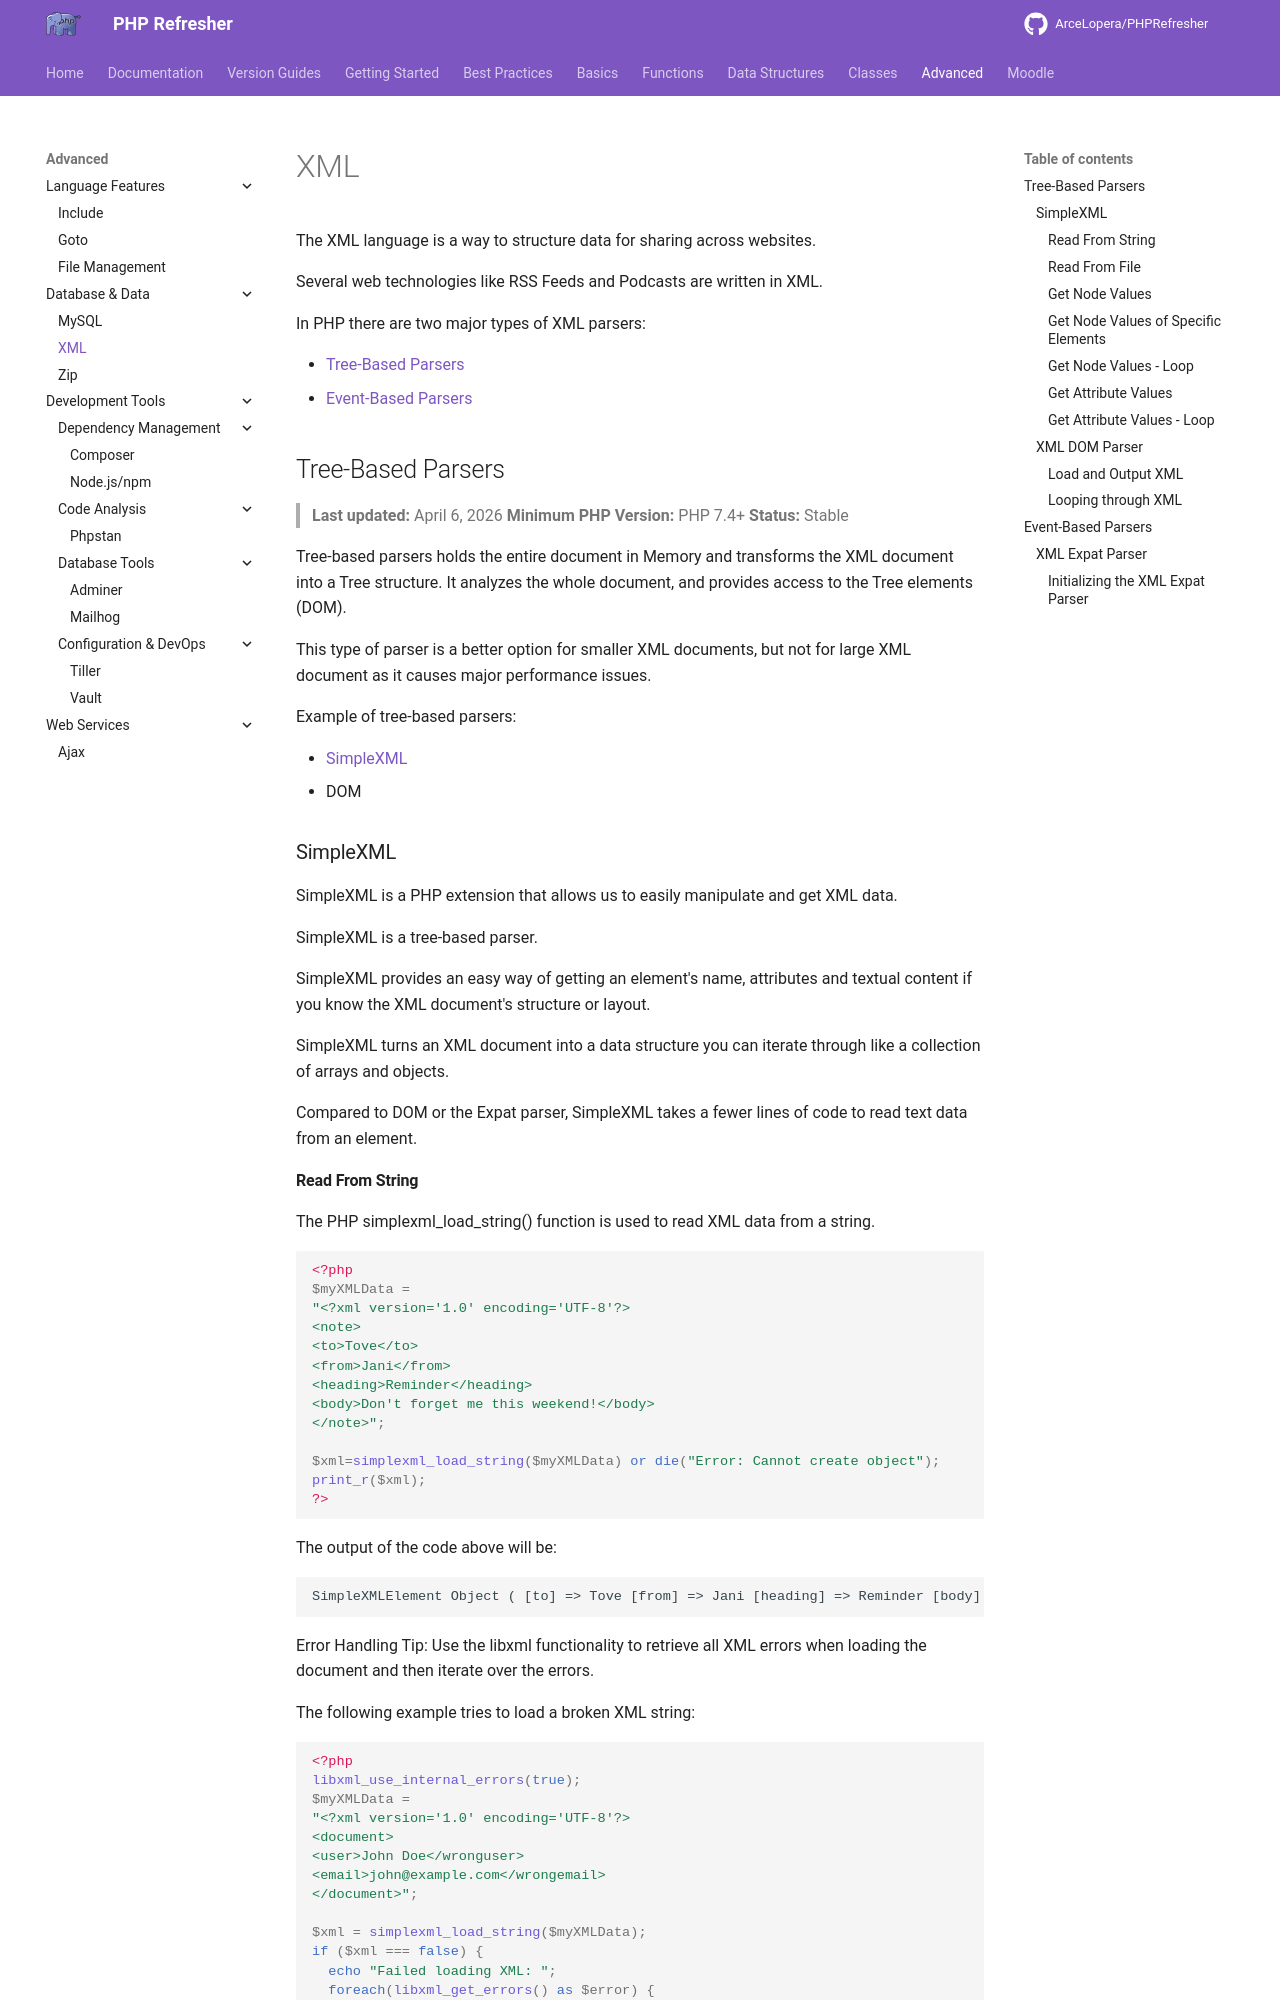

repository: ArceLopera/PHPRefresher · page: Adv/phpXML/index.html · generator: mkdocs

The XML language is a way to structure data for sharing across websites.

Several web technologies like RSS Feeds and Podcasts are written in XML.

In PHP there are two major types of XML parsers:

+ [Tree-Based Parsers](#tree-based-parsers)
+ [Event-Based Parsers](#event-based-parsers)

## Tree-Based Parsers
> **Last updated:** April 6, 2026
> **Minimum PHP Version:** PHP 7.4+
> **Status:** Stable

Tree-based parsers holds the entire document in Memory and transforms the XML document into a Tree structure. It analyzes the whole document, and provides access to the Tree elements (DOM).

This type of parser is a better option for smaller XML documents, but not for large XML document as it causes major performance issues.

Example of tree-based parsers:

+ [SimpleXML](#simplexml)
+ DOM

### SimpleXML

SimpleXML is a PHP extension that allows us to easily manipulate and get XML data.

SimpleXML is a tree-based parser.

SimpleXML provides an easy way of getting an element's name, attributes and textual content if you know the XML document's structure or layout.

SimpleXML turns an XML document into a data structure you can iterate through like a collection of arrays and objects.

Compared to DOM or the Expat parser, SimpleXML takes a fewer lines of code to read text data from an element.
